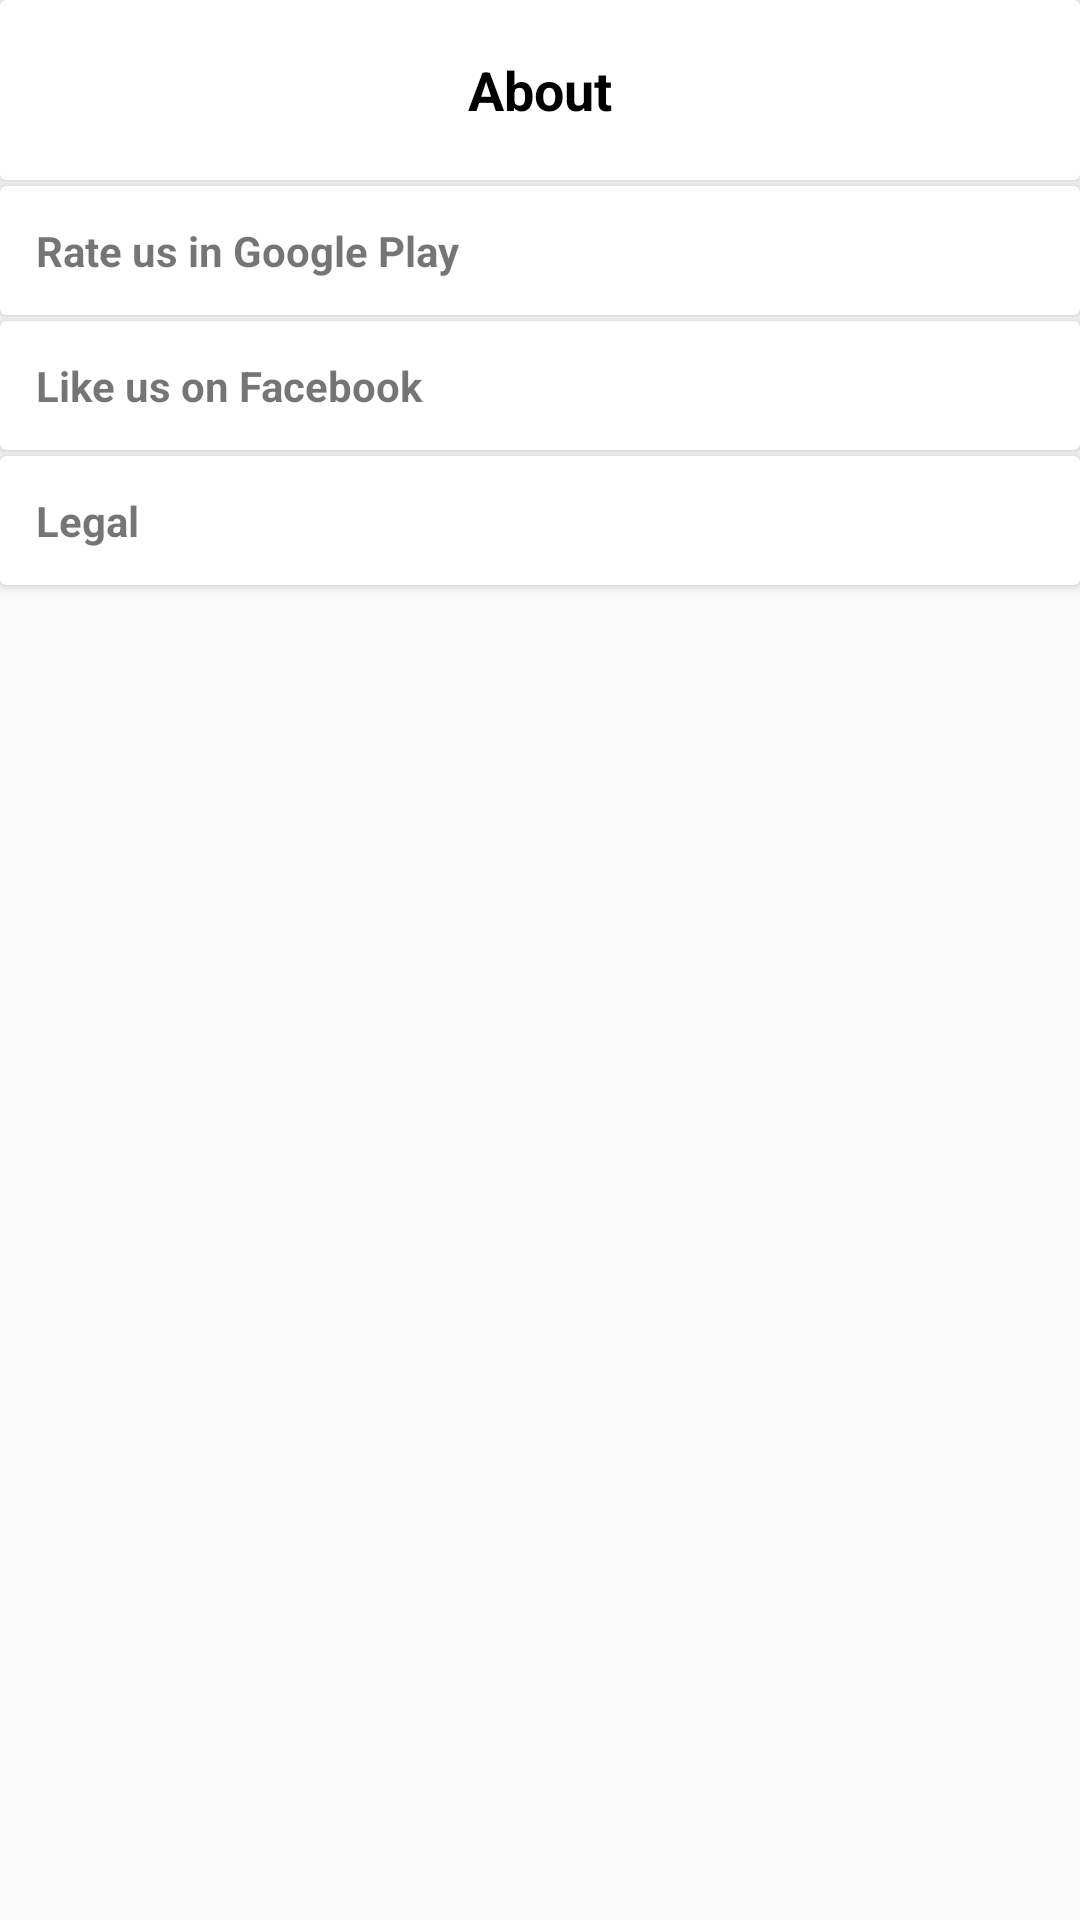

Android layout source for this screen:
<!-- AndroidManifest.xml: application theme AppTheme -->
<!-- res/layout/activity_about.xml -->
<?xml version="1.0" encoding="utf-8"?>
<android.support.constraint.ConstraintLayout xmlns:android="http://schemas.android.com/apk/res/android"
    xmlns:app="http://schemas.android.com/apk/res-auto"
    xmlns:tools="http://schemas.android.com/tools"
    android:layout_width="match_parent"
    android:layout_height="match_parent"
    tools:context="com.codiansoft.foodapp.AccountActivity">

    <android.support.v7.widget.CardView
        android:id="@+id/cardView3"
        android:layout_width="0dp"
        android:layout_height="wrap_content"
        app:layout_constraintLeft_toLeftOf="parent"
        app:layout_constraintRight_toRightOf="parent"
        app:layout_constraintTop_toTopOf="parent">

        <android.support.constraint.ConstraintLayout
            android:layout_width="match_parent"
            android:layout_height="60dp">

            <ImageView
                android:id="@+id/ivBack"
                android:layout_width="wrap_content"
                android:layout_height="0dp"
                android:background="?attr/selectableItemBackground"
                android:padding="18dp"
                android:src="@drawable/ic_arrow_back"
                app:layout_constraintBottom_toBottomOf="parent"
                app:layout_constraintLeft_toLeftOf="parent"
                app:layout_constraintTop_toTopOf="parent" />

            <TextView
                android:id="@+id/textView2"
                android:layout_width="wrap_content"
                android:layout_height="0dp"
                android:layout_marginBottom="8dp"
                android:layout_marginEnd="8dp"
                android:layout_marginLeft="8dp"
                android:layout_marginRight="8dp"
                android:layout_marginStart="8dp"
                android:layout_marginTop="8dp"
                android:gravity="center"
                android:text="About"
                android:textColor="@android:color/black"
                android:textSize="18sp"
                android:textStyle="bold"
                app:layout_constraintBottom_toBottomOf="parent"
                app:layout_constraintLeft_toLeftOf="parent"
                app:layout_constraintRight_toRightOf="parent"
                app:layout_constraintTop_toTopOf="parent" />

        </android.support.constraint.ConstraintLayout>

    </android.support.v7.widget.CardView>


    <android.support.v7.widget.CardView
        android:id="@+id/cardView"
        android:layout_width="0dp"
        android:layout_height="wrap_content"
        android:layout_marginTop="2dp"
        app:layout_constraintLeft_toLeftOf="parent"
        app:layout_constraintRight_toRightOf="parent"
        app:layout_constraintTop_toBottomOf="@+id/cardView3">
        <TextView
            android:id="@+id/tvRateUs"
            android:layout_width="match_parent"
            android:layout_height="wrap_content"
            android:background="?attr/selectableItemBackground"
            android:clickable="true"
            android:padding="12dp"
            android:text="Rate us in Google Play"
            android:textStyle="bold" />
    </android.support.v7.widget.CardView>
    <android.support.v7.widget.CardView
        android:id="@+id/cardView1"
        android:layout_width="0dp"
        android:layout_height="wrap_content"
        android:layout_marginTop="2dp"
        app:layout_constraintLeft_toLeftOf="parent"
        app:layout_constraintRight_toRightOf="parent"
        app:layout_constraintTop_toBottomOf="@+id/cardView">
        <TextView
            android:id="@+id/tvLikeUs"
            android:layout_width="match_parent"
            android:layout_height="wrap_content"
            android:background="?attr/selectableItemBackground"
            android:clickable="true"
            android:padding="12dp"
            android:text="Like us on Facebook"
            android:textStyle="bold" />
    </android.support.v7.widget.CardView>
    <android.support.v7.widget.CardView
        android:id="@+id/cardView2"
        android:layout_width="0dp"
        android:layout_height="wrap_content"
        android:layout_marginTop="2dp"
        app:layout_constraintLeft_toLeftOf="parent"
        app:layout_constraintRight_toRightOf="parent"
        app:layout_constraintTop_toBottomOf="@+id/cardView1">
        <TextView
            android:id="@+id/tvLegal"
            android:layout_width="match_parent"
            android:layout_height="wrap_content"
            android:background="?attr/selectableItemBackground"
            android:clickable="true"
            android:padding="12dp"
            android:text="Legal"
            android:textStyle="bold" />
    </android.support.v7.widget.CardView>

</android.support.constraint.ConstraintLayout>
<!-- resources referenced by this layout -->
<resources>
  <style name="AppTheme" parent="Theme.AppCompat.Light.DarkActionBar">
          
          <item name="colorPrimary">@color/colorPrimary</item>
          <item name="colorPrimaryDark">@color/colorPrimaryDark</item>
          <item name="colorAccent">@color/colorAccent</item>
      </style>
  <color name="colorPrimary">#FFC50E</color>
  <color name="colorPrimaryDark">#ca9009</color>
  <color name="colorAccent">#FFC50E</color>
</resources>
